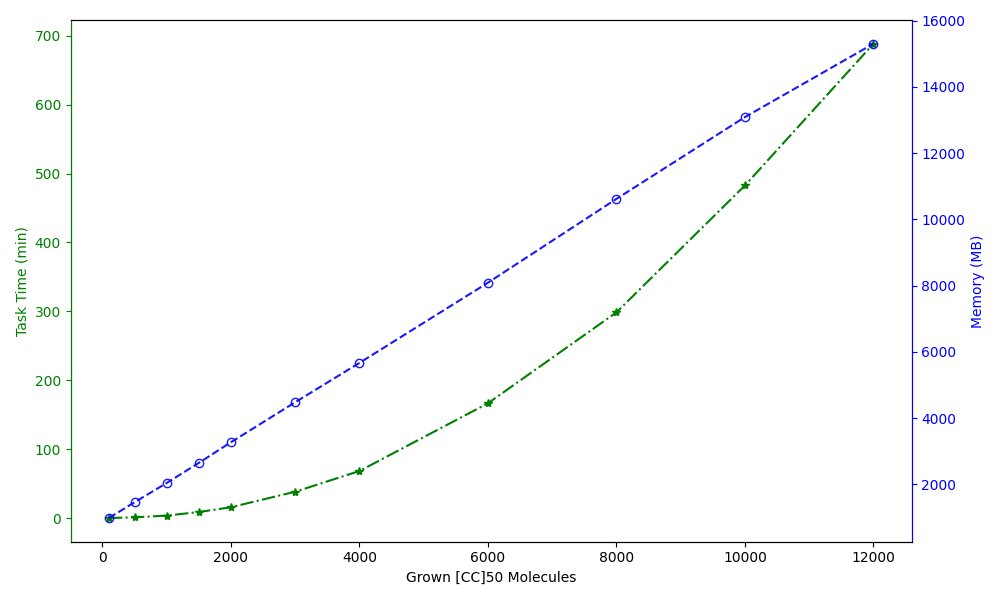

Values plotted in this chart, from the file beside it:
Grown [CC]50 Molecules, Task Time (min), Memory (MB)
100, 0.1667, 981.2
500, 1.15, 1457
1000, 3.7, 2040
1500, 8.833, 2645
2000, 15.82, 3270
3000, 38.3, 4477
4000, 68.37, 5665
6000, 166.7, 8086
8000, 298.6, 10617
10000, 482.8, 13086
12000, 688.4, 15301
16000, , 
